Run: headless pygame with SDL's dummy video driver; simulated clock (each Clock.tick advances the game by its frame time, no real sleeping); random seed 0; keys injected as events and as key.get_pressed() state; no mouse input.
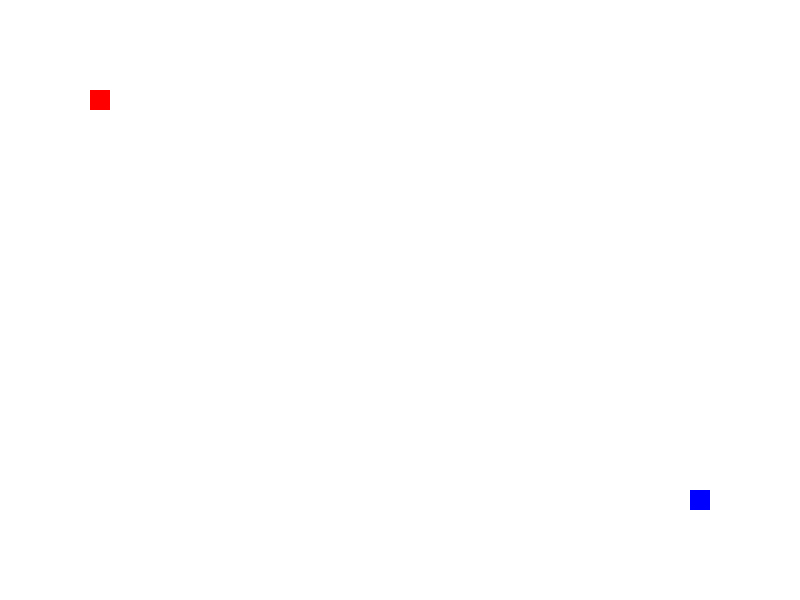
Frame 1 of 4 · flips 1–60 · no input
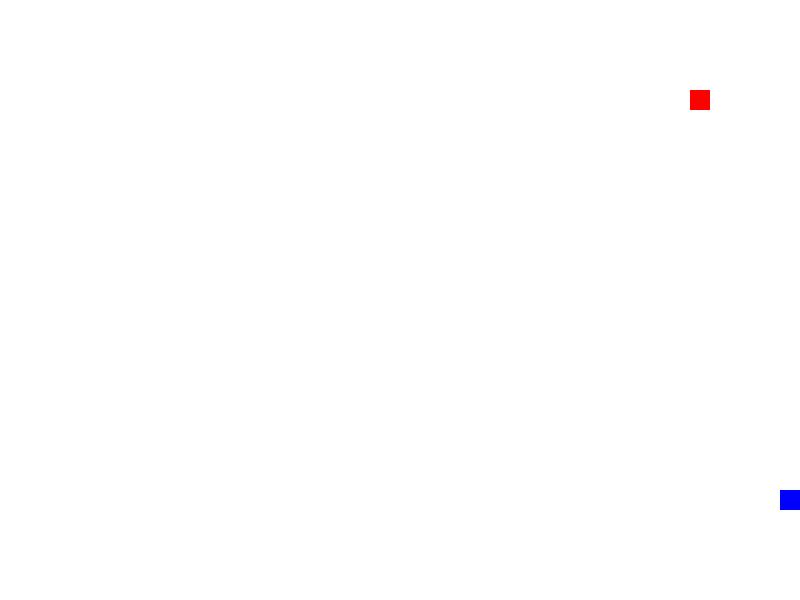
Frame 2 of 4 · flips 61–180 · tapped SPACE, RETURN · held RIGHT (→), D
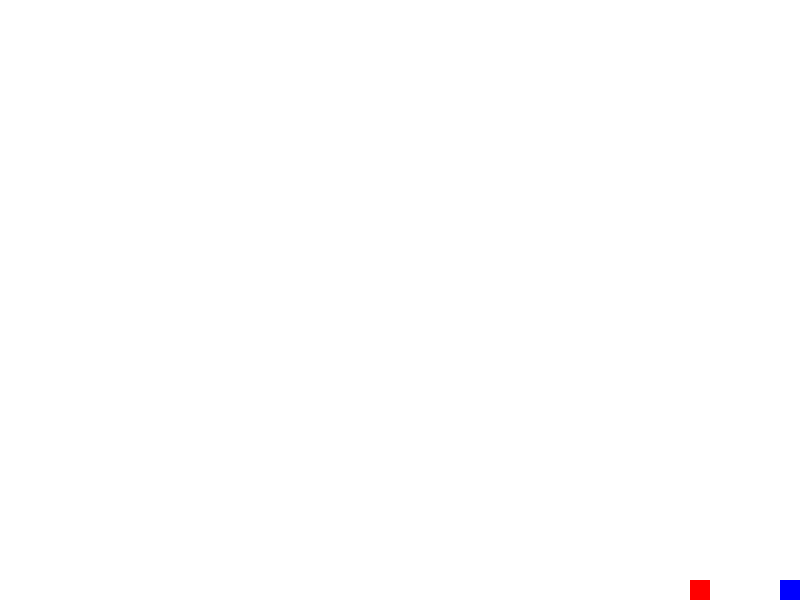
Frame 3 of 4 · flips 181–300 · held DOWN (↓), S
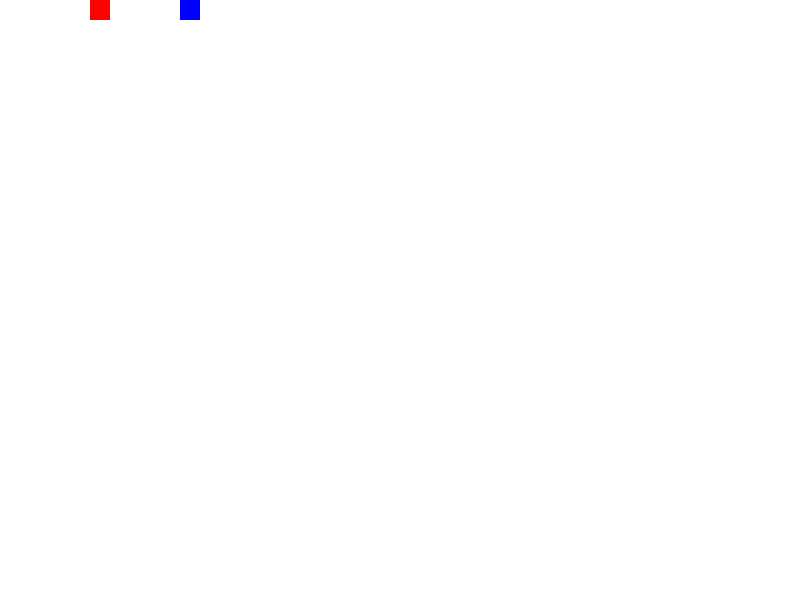
Frame 4 of 4 · flips 301–420 · held LEFT (←), A, UP (↑), W

The pygame program that drew these frames:

import pygame
import sys

# Define constants
WIDTH, HEIGHT = 800, 600
PLAYER_SIZE = 20
PLAYER_SPEED = 5

# Define colors
WHITE = (255, 255, 255)
RED = (255, 0, 0)
BLUE = (0, 0, 255)

class Player(pygame.sprite.Sprite):
    # keys [left, right, up, down]
    def __init__(self, color, x, y, keys):
        super().__init__()
        self.image = pygame.Surface((PLAYER_SIZE, PLAYER_SIZE))
        self.image.fill(color)
        self.rect = self.image.get_rect()
        self.rect.center = (x, y)
        self.keys = keys

    def update(self, keys):
        if keys[self.keys[0]]:
            self.rect.x -= PLAYER_SPEED
        if keys[self.keys[1]]:
            self.rect.x += PLAYER_SPEED
        if keys[self.keys[2]]:
            self.rect.y -= PLAYER_SPEED
        if keys[self.keys[3]]:
            self.rect.y += PLAYER_SPEED

        # Ensure the player stays within the screen boundaries
        self.rect.x = max(0, min(self.rect.x, WIDTH - PLAYER_SIZE))
        self.rect.y = max(0, min(self.rect.y, HEIGHT - PLAYER_SIZE))

class Game:
    def __init__(self):
        pygame.init()
        self.screen = pygame.display.set_mode((WIDTH, HEIGHT))
        pygame.display.set_caption("2 Player Tag Game")
        self.clock = pygame.time.Clock()
        self.running = True

        # Create players
        self.player1 = Player(RED, 100, 100, [pygame.K_a, pygame.K_d, pygame.K_w, pygame.K_s])
        self.player2 = Player(BLUE, 700, 500, [pygame.K_LEFT, pygame.K_RIGHT, pygame.K_UP, pygame.K_DOWN])

        # Create sprite groups
        self.all_sprites = pygame.sprite.Group(self.player1, self.player2)

    def handle_events(self):
        for event in pygame.event.get():
            if event.type == pygame.QUIT:
                self.running = False

    def run(self):
        while self.running:
            self.handle_events()

            # Get keys pressed
            keys = pygame.key.get_pressed()

            # Update player positions
            self.all_sprites.update(keys)

            # Check for collision between players
            if pygame.sprite.collide_rect(self.player1, self.player2):
                print("Player 1 caught Player 2! Game Over.")
                self.running = False

            # Draw everything
            self.screen.fill(WHITE)
            self.all_sprites.draw(self.screen)
            pygame.display.flip()

            # Cap the frame rate
            self.clock.tick(40)

        pygame.quit()
        sys.exit()

if __name__ == "__main__":
    game = Game()
    game.run()
